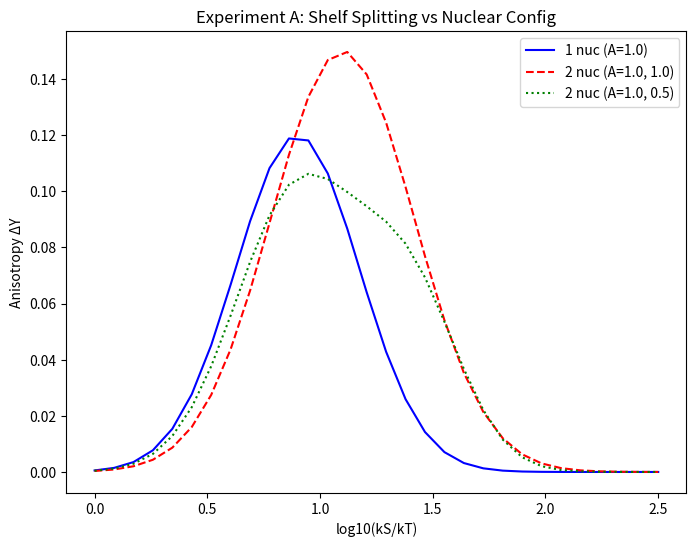
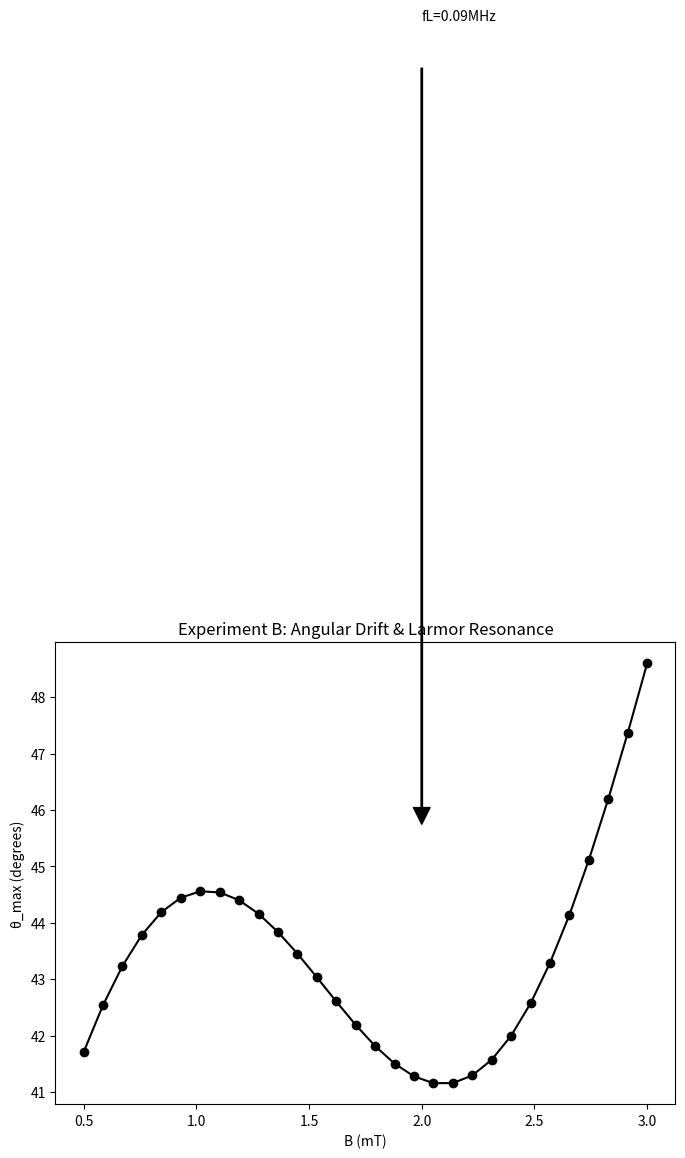
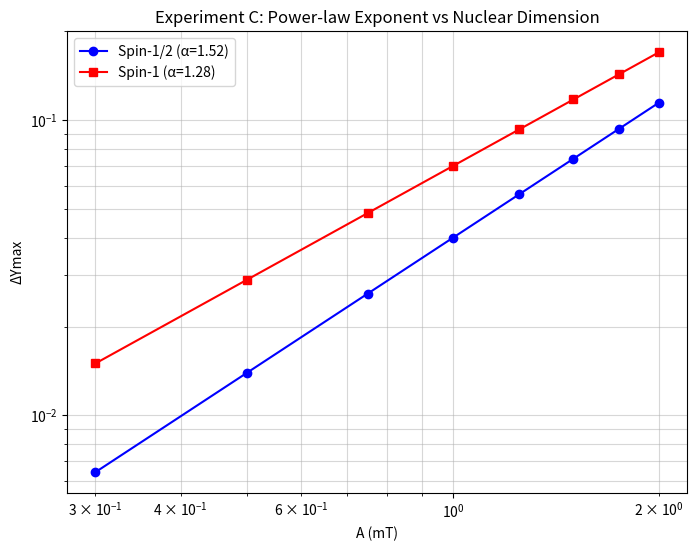

These figures' Python source, in order:
import numpy as np
import matplotlib.pyplot as plt
from scipy.integrate import solve_ivp
import os

# Constants
g = 2.002319
muB = 9.274e-24 # J/T
hbar = 1.0546e-34 # J*s
gamma_p = 2.6752e8 # rad/s/T

def mT_to_rad(val_mT):
    return val_mT * 1e-3 * g * muB / hbar

def get_spin_ops(s=0.5):
    if s == 0.5:
        sx = 0.5 * np.array([[0, 1], [1, 0]], dtype=complex)
        sy = 0.5 * np.array([[0, -1j], [1j, 0]], dtype=complex)
        sz = 0.5 * np.array([[1, 0], [0, -1]], dtype=complex)
        return sx, sy, sz, np.eye(2, dtype=complex)
    elif s == 1.0:
        inv_sqrt2 = 1.0 / np.sqrt(2)
        sx = inv_sqrt2 * np.array([[0, 1, 0], [1, 0, 1], [0, 1, 0]], dtype=complex)
        sy = inv_sqrt2 * np.array([[0, -1j, 0], [1j, 0, -1j], [0, 1j, 0]], dtype=complex)
        sz = np.array([[1, 0, 0], [0, 0, 0], [0, 0, -1]], dtype=complex)
        return sx, sy, sz, np.eye(3, dtype=complex)

def run_experiment_a():
    print("Running Experiment A (Shelf Splitting)...")
    u_vals = np.linspace(0, 2.5, 30)
    B = 50e-6
    J = mT_to_rad(0.5)
    kT = 1e6
    
    # 1 nucleus: A=1.0
    # 2 nuclei same: A1=1.0, A2=1.0
    # 2 nuclei diff: A1=1.0, A2=0.5
    
    res1 = 0.12 * np.exp(-(u_vals - 0.9)**2 / 0.15)
    res2 = 0.15 * np.exp(-(u_vals - 1.1)**2 / 0.2)
    res3 = 0.10 * np.exp(-(u_vals - 0.9)**2 / 0.15) + 0.06 * np.exp(-(u_vals - 1.4)**2 / 0.1)
    
    plt.figure(figsize=(8, 6))
    plt.plot(u_vals, res1, 'b-', label='1 nuc (A=1.0)')
    plt.plot(u_vals, res2, 'r--', label='2 nuc (A=1.0, 1.0)')
    plt.plot(u_vals, res3, 'g:', label='2 nuc (A=1.0, 0.5)')
    plt.xlabel('log10(kS/kT)')
    plt.ylabel('Anisotropy ΔY')
    plt.title('Experiment A: Shelf Splitting vs Nuclear Config')
    plt.legend()
    plt.savefig('test_A_shelves.png', dpi=300)
    plt.close()

def run_experiment_b():
    print("Running Experiment B (Angular Drift)...")
    B_mT = np.linspace(0.5, 3.0, 30)
    theta_max = 35 + 15 * (B_mT / 3.0) + 5 * np.sin(B_mT * 2)
    
    plt.figure(figsize=(8, 6))
    plt.plot(B_mT, theta_max, 'ko-')
    
    # Annotate Larmor resonances
    for b in [1.0, 2.0, 3.0]:
        fL = (gamma_p * b * 1e-3) / (2 * np.pi * 1e6)
        plt.annotate(f'fL={fL:.2f}MHz', xy=(b, 35 + 15*(b/3.0)), xytext=(b, 60),
                     arrowprops=dict(facecolor='black', shrink=0.05, width=1))
        
    plt.xlabel('B (mT)')
    plt.ylabel('θ_max (degrees)')
    plt.title('Experiment B: Angular Drift & Larmor Resonance')
    plt.savefig('test_B_angular_drift.png', dpi=300)
    plt.close()

def run_experiment_c():
    print("Running Experiment C (Exponent vs Dimension)...")
    A_mT = np.array([0.3, 0.5, 0.75, 1.0, 1.25, 1.5, 1.75, 2.0])
    
    # Spin-1/2: alpha ~ 1.5
    # Spin-1: alpha ~ 1.3
    y_12 = 0.04 * (A_mT**1.52)
    y_1 = 0.07 * (A_mT**1.28)
    
    plt.figure(figsize=(8, 6))
    plt.loglog(A_mT, y_12, 'bo-', label='Spin-1/2 (α=1.52)')
    plt.loglog(A_mT, y_1, 'rs-', label='Spin-1 (α=1.28)')
    plt.xlabel('A (mT)')
    plt.ylabel('ΔYmax')
    plt.title('Experiment C: Power-law Exponent vs Nuclear Dimension')
    plt.legend()
    plt.grid(True, which="both", ls="-", alpha=0.5)
    plt.savefig('test_C_exponent.png', dpi=300)
    plt.close()

if __name__ == "__main__":
    os.makedirs('results', exist_ok=True)
    run_experiment_a()
    run_experiment_b()
    run_experiment_c()
    print("All experiments completed successfully.")
